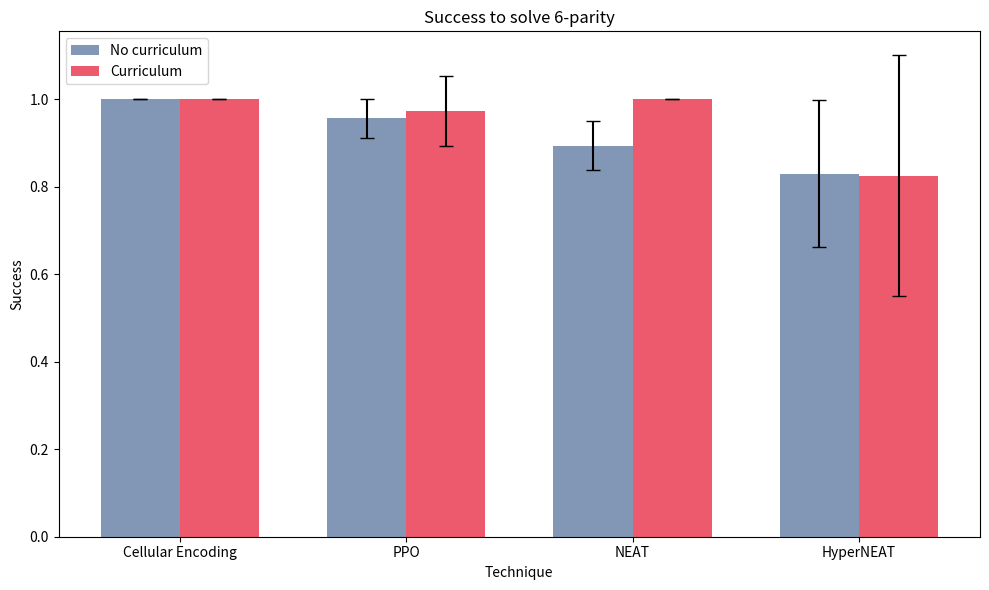

Recreate this plot in Python.
import matplotlib.pyplot as plt
import numpy as np

# Data for the plot
categories = ['Cellular Encoding', 'PPO', 'NEAT', 'HyperNEAT']
# Example means for "No curriculum"
no_curriculum_means = [1.0, 0.956, 0.894, 0.83]
# Example means for "Curriculum"
curriculum_means = [1.0, .973, 1.0, 0.825]
# Example standard deviations
no_curriculum_std = [0.0, 0.045, 0.056, 0.168]
# Example standard deviations
curriculum_std = [0.0, 0.079, 0.0, 0.275]

# Number of categories
x = np.arange(len(categories))

# Bar width
width = 0.35

# Create the plot
fig, ax = plt.subplots(figsize=(10, 6))

# Plot bars with error bars
bars1 = ax.bar(
    x - width / 2, no_curriculum_means, width, yerr=no_curriculum_std,
    capsize=5, label='No curriculum', color='#8296b5'
)
bars2 = ax.bar(
    x + width / 2, curriculum_means, width, yerr=curriculum_std,
    capsize=5, label='Curriculum', color='#ed5a6e'
)

# Labels and title
ax.set_xlabel('Technique')
ax.set_ylabel('Success')
ax.set_title('Success to solve 6-parity')
ax.set_xticks(x)
ax.set_xticklabels(categories)
ax.legend()

# Annotate means ± std deviation
# for bars, means, std in zip([bars1, bars2], [no_curriculum_means, curriculum_means], [no_curriculum_std, curriculum_std]):
#     for bar, mean, deviation in zip(bars, means, std):
#         ax.text(
#             bar.get_x() + bar.get_width() / 2, bar.get_height(),
#             f'{mean:.1f} ± {deviation:.1f}',
#             ha='center', va='bottom', fontsize=10
#         )

# Show the plot
plt.tight_layout()
plt.show()
